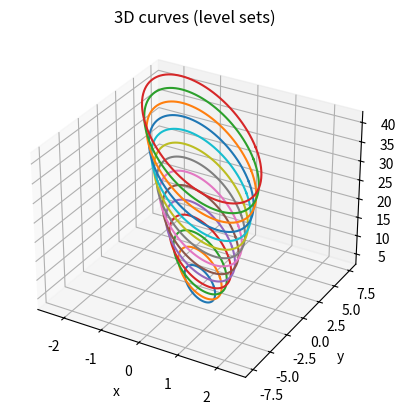

Source code (Python):
import numpy as np
import matplotlib.pyplot as plt
from mpl_toolkits.mplot3d import Axes3D

A = np.array([[20, 5], [5,  2]], dtype=np.float32)  # ill-conditioned matrix

# what does the space of the quadratic form look like?

def quadratic_form(x):
    return x.T @ A @ x 

def get_ellipse(c):
    """
    generate circles, apply A to get ellipses - ill-conditioned matrix has elliptical level sets in quadratic form
    need to use eigendecomposition to get the ellipses

    A = Q D Q^T

    x^T A x = x^T Q D Q^T x = (Q^T x)^T D (Q^T x)
    Pick z = Q^T x 

    then, x^T A x = z^T D z = z_1^2 d1 + z_2^2 d2

    z_1^2 d1 + z_2^2 d2 = c

    ellipse of form: u^2 / a^2 + v^2 / b^2 = 1 - u = a cos(theta), v = b sin(theta)

    a = sqrt(c / d1)
    b = sqrt(c / d2)

    so we have: z_1(theta) = sqrt(c / d1) * cos(theta), z_2(theta) = sqrt(c / d2) * sin(theta)
    """
    # generate circles

    thetas = np.linspace(0, 2 * np.pi, 100)

    d, Q = np.linalg.eig(A)
    x = np.sqrt(c / d[0]) * np.cos(thetas)
    y = np.sqrt(c / d[1]) * np.sin(thetas)
    X = np.vstack([x, y])

    Q_X = Q @ X

    return Q_X[0], Q_X[1]

    



level_sets = [x * 3 for x in range(1, 15)]
xs = np.zeros((len(level_sets), 100))       
ys = np.zeros((len(level_sets), 100))

for i in range(len(level_sets)):
    xs[i], ys[i] = get_ellipse(level_sets[i])

zs = np.zeros_like(xs[0])
for i in range(xs[0].shape[0]):
    zs[i] = quadratic_form(np.array([xs[0, i], ys[0, i]]))




fig = plt.figure()
ax3d = fig.add_subplot(111, projection="3d")

for level in range(len(level_sets)):

    z_ellipse = np.zeros_like(xs[level])
    for i in range(xs[level].shape[0]):
        # for num_points per ellipse
        z_ellipse[i] = quadratic_form(np.array([xs[level, i], ys[level, i]]))
    
    ax3d.plot(xs[level], ys[level], z_ellipse, label=f"c={level_sets[level]}")


ax3d.set_xlabel("x")
ax3d.set_ylabel("y")
ax3d.set_zlabel("f(x,y)")
ax3d.set_title("3D curves (level sets)")

plt.show()


